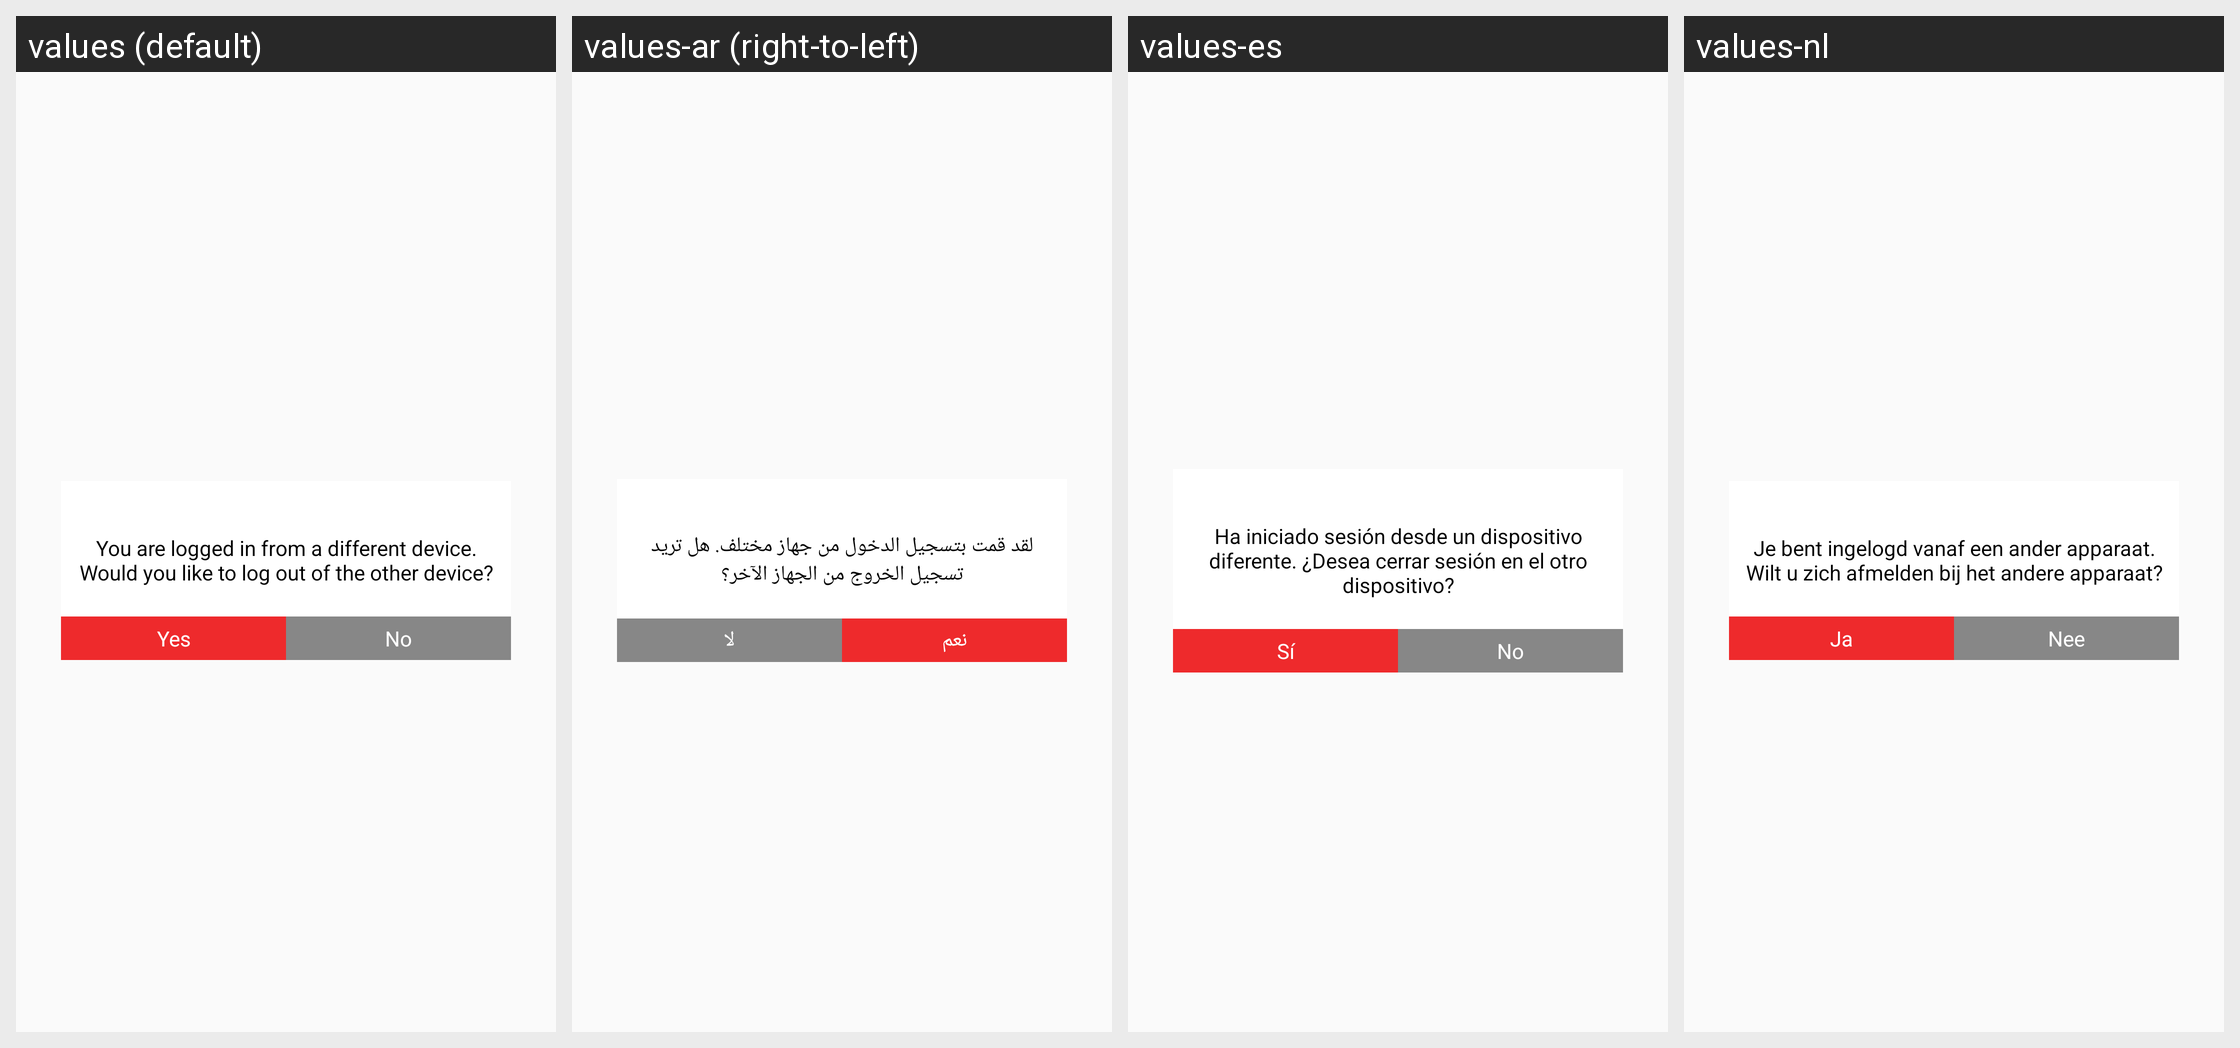

The same Android screen rendered under several of its app's locales, left to right. List the strings drawn on it with the default value and each locale's translation.
Android screen res/layout/confirmlogoutother_lay.xml rendered under 4 locales, left to right: values (default), values-ar (right-to-left), values-es, values-nl. Device: Nexus 5 (rendered at 1080×1920; each locale shown at half size, 540×960, under a caption strip naming it); theme AppTheme.
Other locales in the repository, not shown: values-en, values-fr.
Strings drawn on this screen, with the default value and each locale's value (text and hints the layout hard-codes, and strings that could not be matched under every locale, appear in the picture but are not listed):

alreadylog
  values: You are logged in from a different device. Would you like to log out of the other device?
  values-ar: لقد قمت بتسجيل الدخول من جهاز مختلف. هل تريد تسجيل الخروج من الجهاز الآخر؟
  values-es: Ha iniciado sesión desde un dispositivo diferente. ¿Desea cerrar sesión en el otro dispositivo?
  values-nl: Je bent ingelogd vanaf een ander apparaat. Wilt u zich afmelden bij het andere apparaat?

yes
  values: Yes
  values-ar: نعم
  values-es: Sí
  values-nl: Ja

no
  values: No
  values-ar: لا
  values-es: No
  values-nl: Nee
